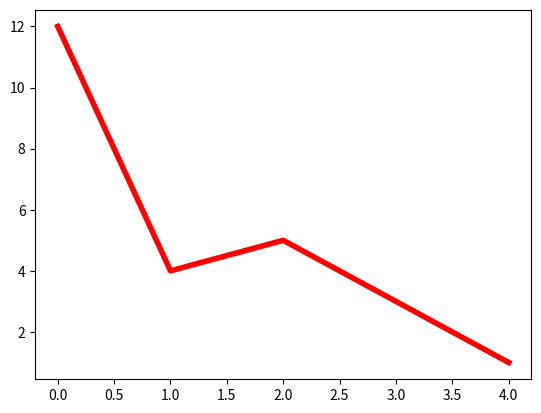

Source code (Python):
"""
Tipos de parámetros en las funciones de python:
- obligatorios
- opcionales
- número indeterminado (tupla)
- número indeterminado con claves (diccionario)
Tipos anotados
"""

import matplotlib.pyplot as plt


# Uno obligatorio y otro opcional:
def calcularIVA(importe, iva=21):
    return round(importe * iva / 100, 2)


# Tipos anotados:
def sumar(a: str, b: str) -> str:
    """Concatena o suma los dos parámetros"""
    return a + b


# Tipos de parámetros en la función:
def funcion(ob1, ob2, op1=10, op2=20, *args, **kwargs):
    print("obligatorios: ", ob1, ob2)
    print("opcionales: ", op1, op2)
    print("args: ", args)
    print("kwargs: ", kwargs)
    print()

    


print(calcularIVA(100))
print(calcularIVA(100, 4))
print(sumar("hola", "adios"))
print(sumar(12, 34))

###
funcion(1,2)
funcion(1,2,3,4,5,6)
funcion(1,2,3,4,5,6,x=10, y=20)
funcion(1,2, x=100, y=200, op2=999)

y = [12,4,5,3,1]
x = list(range(5))
plt.plot(x,y, color="red", lw=4)
plt.show()